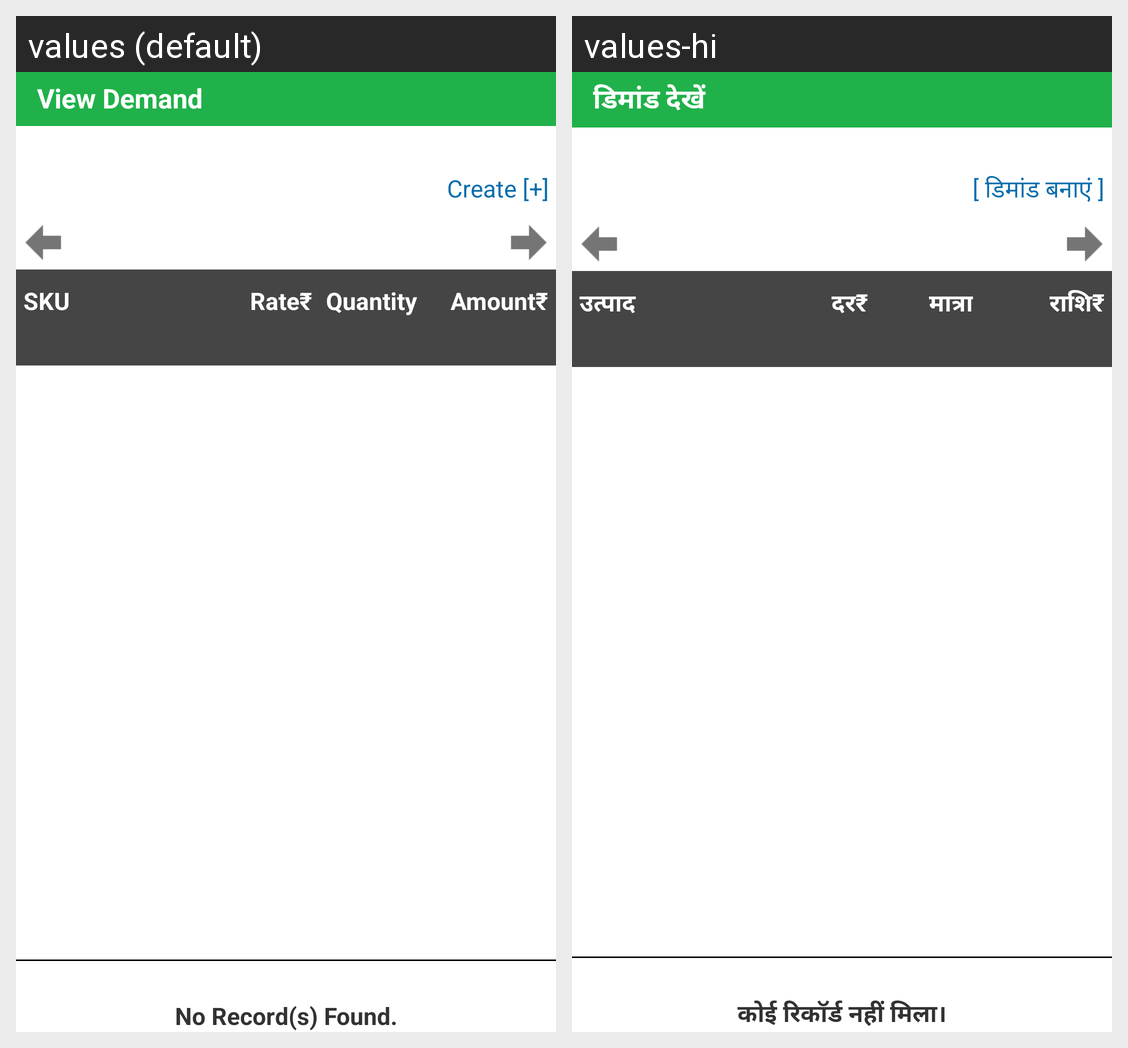

Here is an Android app screen in its default locale and in the app's own translations. Write out the translated-string differences for the strings that appear on this screen.
Android screen res/layout/activity_demand_view_detail.xml rendered under 2 locales, left to right: values (default), values-hi. Device: Nexus 5 (rendered at 1080×1920; each locale shown at half size, 540×960, under a caption strip naming it); theme AppTheme.
Strings drawn on this screen, with the default value and each locale's value (text and hints the layout hard-codes, and strings that could not be matched under every locale, appear in the picture but are not listed):

view_demand
  values: View Demand
  values-hi: डिमांड देखें

CreateDemand
  values: Create [+]
  values-hi: [ डिमांड बनाएं ]

Item
  values: SKU
  values-hi: उत्पाद

Rate
  values: Rate₹
  values-hi: दर₹

Quantity
  values: Quantity
  values-hi: मात्रा

Amount
  values: Amount₹
  values-hi: राशि₹

norecord
  values: No Record(s) Found.
  values-hi: कोई रिकॉर्ड नहीं मिला।
